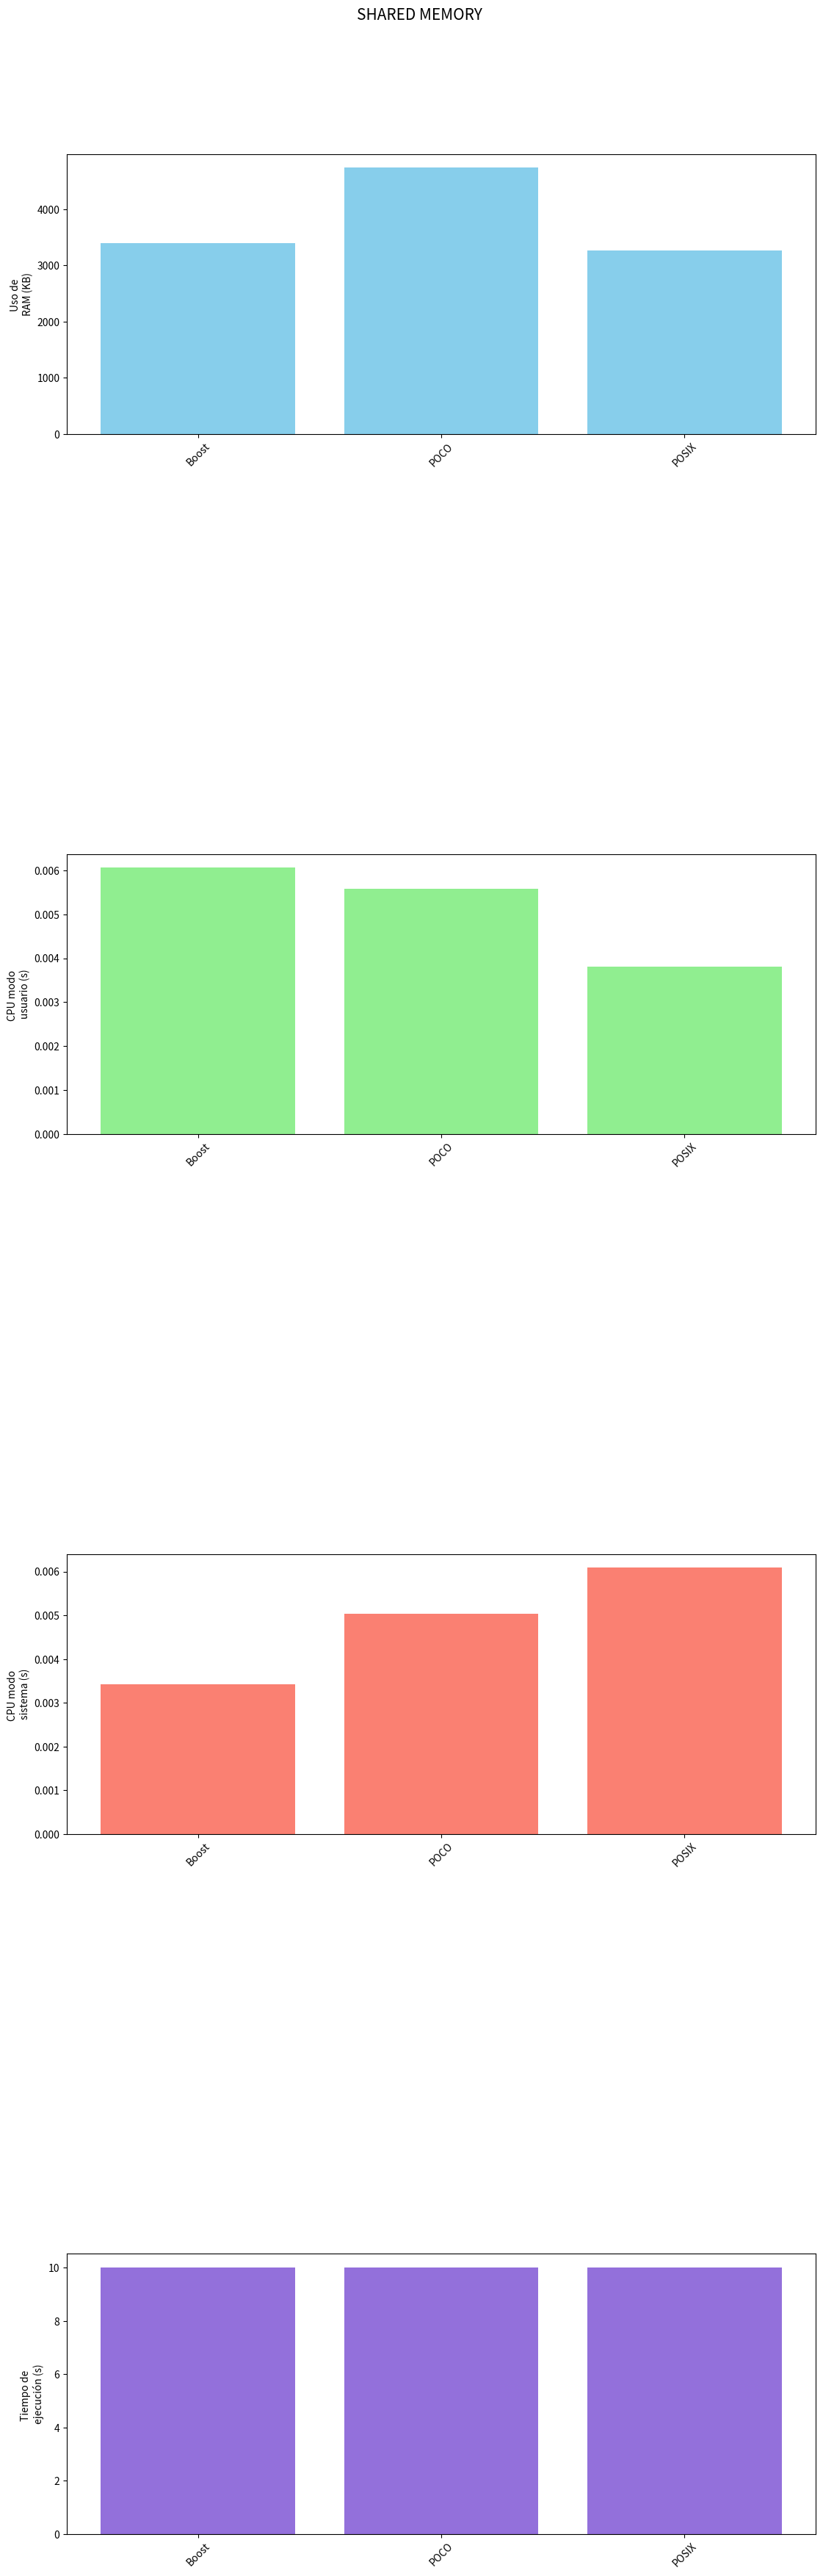

Reproduce this figure in Python.
import matplotlib.pyplot as plt

def plot_usage(libraries, ram_usage, user_cpu_usage, system_cpu_usage, total_execution_time):
    # Número de bibliotecas
    num_libraries = len(libraries)
    
    # Crear figura y ejes con un tamaño de figura más grande
    fig, axs = plt.subplots(4, 1, figsize=(12, 40))  # Aumenta el tamaño de la figura
    
    # Gráfico de uso de RAM
    axs[0].bar(libraries, ram_usage, color='skyblue')
    axs[0].set_ylabel('Uso de \nRAM (KB)')
    axs[0].tick_params(axis='x', rotation=45)
    
    # Gráfico de uso de CPU en modo usuario
    axs[1].bar(libraries, user_cpu_usage, color='lightgreen')
    axs[1].set_ylabel('CPU modo \nusuario (s)')
    axs[1].tick_params(axis='x', rotation=45)
    
    # Gráfico de uso de CPU en modo sistema
    axs[2].bar(libraries, system_cpu_usage, color='salmon')
    axs[2].set_ylabel('CPU modo \nsistema (s)')
    axs[2].tick_params(axis='x', rotation=45)

    # Gráfico de tiempo total de ejecución
    axs[3].bar(libraries, total_execution_time, color='mediumpurple')
    axs[3].set_ylabel('Tiempo de \nejecución (s)')
    axs[3].tick_params(axis='x', rotation=45)
    
    # Ajustes
    plt.subplots_adjust(hspace=1.5, top=0.93, bottom=0.12, left=0.1, right=0.95)
    
    # Título de la ventana
    fig.suptitle('SHARED MEMORY', fontsize=15)
    
    # Mostrar gráficos
    plt.show()


libraries = ['Boost', 'POCO', 'POSIX']
ram_usage = [3392, 4743, 3264]  # en KB
user_cpu_usage = [0.00607, 0.00558, 0.00381]  # en segundos
system_cpu_usage = [0.00343, 0.00503, 0.00610]  # en segundos
total_execution_time = [10.0176, 10.01465, 10.0161]  # en segundos

plot_usage(libraries, ram_usage, user_cpu_usage, system_cpu_usage, total_execution_time)
